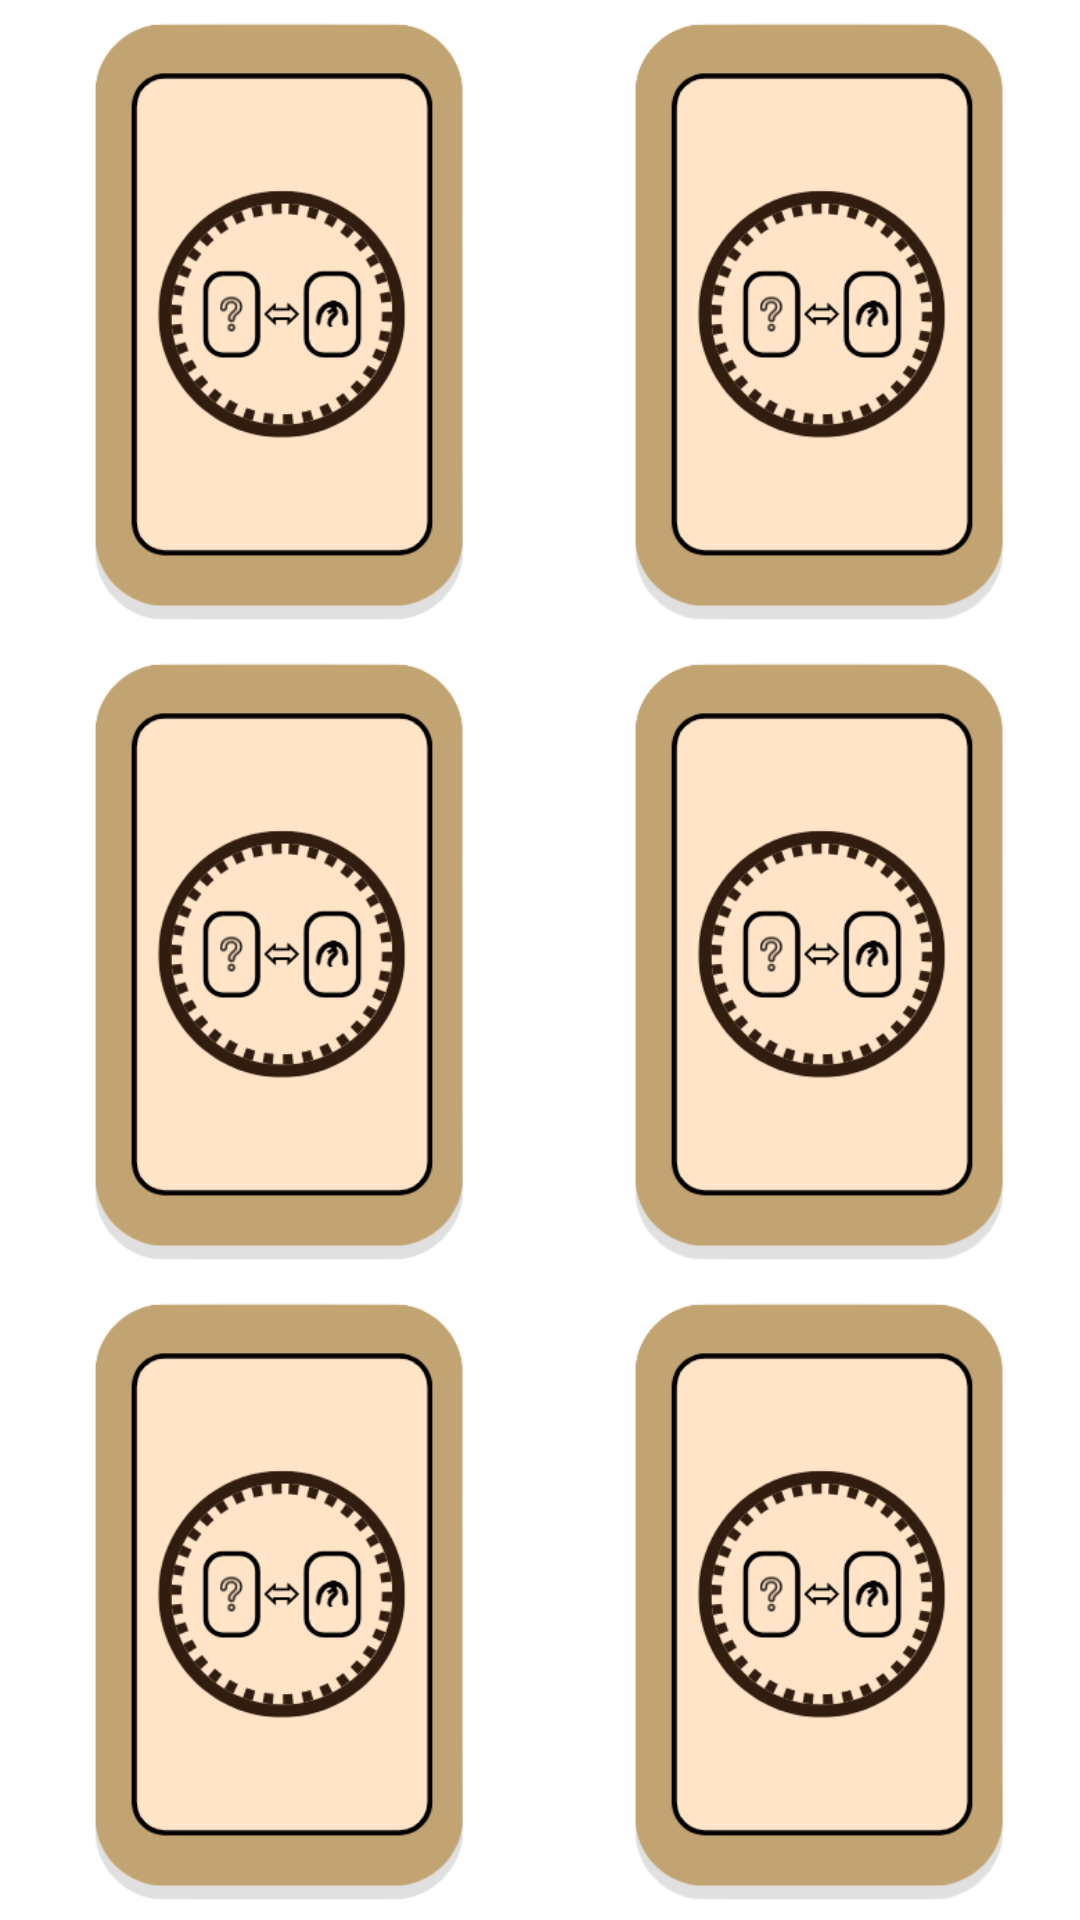

This screen was rendered from an Android layout file. Write that file and the resources it references.
<!-- AndroidManifest.xml: application theme Theme.Baybayingame -->
<!-- res/layout/easy.xml -->
<?xml version="1.0" encoding="utf-8"?>
<LinearLayout xmlns:android="http://schemas.android.com/apk/res/android"
    android:layout_width="match_parent"
    android:layout_height="match_parent"
    xmlns:tools="http://schemas.android.com/tools"
    android:weightSum="3"
    android:orientation="vertical"
    tools:context=".easyMatch">

    <LinearLayout
        android:layout_width="match_parent"
        android:weightSum="2"
        android:layout_weight="1"
        android:orientation="horizontal"
        android:layout_height="match_parent">

        <ImageView
            android:id="@+id/iv1"
            android:scaleType="centerInside"
            android:layout_weight="1"
            android:src="@drawable/backcard"
            android:layout_width="match_parent"
            android:layout_height="match_parent" />

        <ImageView
            android:id="@+id/iv2"
            android:layout_width="match_parent"
            android:layout_height="match_parent"
            android:layout_weight="1"
            android:scaleType="centerInside"
            android:src="@drawable/backcard" />



    </LinearLayout>
    <LinearLayout
        android:layout_width="match_parent"
        android:weightSum="2"
        android:layout_weight="1"
        android:orientation="horizontal"
        android:layout_height="match_parent">

        <ImageView
            android:id="@+id/iv3"
            android:scaleType="centerInside"
            android:layout_weight="1"
            android:src="@drawable/backcard"
            android:layout_width="match_parent"
            android:layout_height="match_parent" />

        <ImageView
            android:id="@+id/iv4"
            android:layout_width="match_parent"
            android:layout_height="match_parent"
            android:layout_weight="1"
            android:scaleType="centerInside"
            android:src="@drawable/backcard" />



    </LinearLayout>

    <LinearLayout
        android:layout_width="match_parent"
        android:weightSum="2"
        android:layout_weight="1"
        android:orientation="horizontal"
        android:layout_height="match_parent">

        <ImageView
            android:id="@+id/iv5"
            android:scaleType="centerInside"
            android:layout_weight="1"
            android:src="@drawable/backcard"
            android:layout_width="match_parent"
            android:layout_height="match_parent" />

        <ImageView
            android:id="@+id/iv6"
            android:layout_width="match_parent"
            android:layout_height="match_parent"
            android:layout_weight="1"
            android:scaleType="centerInside"
            android:src="@drawable/backcard" />



    </LinearLayout>



</LinearLayout>
<!-- resources referenced by this layout -->
<resources>
  <!-- drawable backcard: png bitmap (drawable, 25330 bytes) -->
  <style name="Theme.Baybayingame" parent="Theme.MaterialComponents.DayNight.NoActionBar">
          
          <item name="colorPrimary">#006200EE</item>
          <item name="colorPrimaryVariant">#003700B3</item>
          <item name="colorOnPrimary">#00FFFFFF</item>
          
          <item name="colorSecondary">#0003DAC5</item>
          <item name="colorSecondaryVariant">#00018786</item>
          <item name="colorOnSecondary">#00000000</item>
          
          <item name="android:statusBarColor">?attr/colorPrimaryVariant</item>
          
      </style>
</resources>
